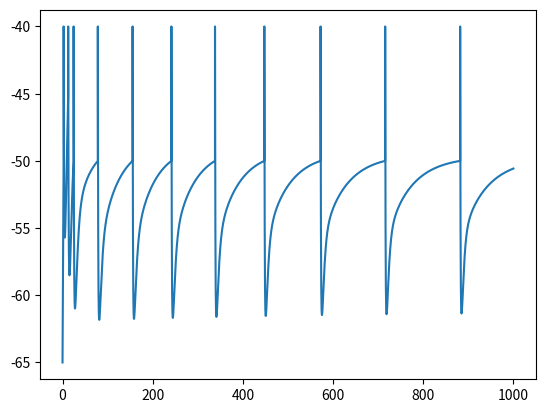

Recreate this plot in Python.
import numpy as np
import matplotlib.pyplot as plt

class Channel:
    def __init__(self, gmax, E, V, x=None, y=None):
        self.gmax = gmax
        self.E = E
        self.g = 0
        if not x is None:
            self.x = self.get_x_inf(V)
        else:
            self.x = None

        if not y is None:
            self.y = self.get_y_inf(V)
        else:
            self.y = None

    def update(self, dt, V):
        self.g = self.gmax
        if not (self.x is None):
            x_inf = self.get_x_inf(V)
            tau_x = self.get_tau_x(V)
            self.x = x_inf - (x_inf - self.x) * np.exp(-dt / tau_x)
            self.g *= self.x

        if not (self.y is None):
            y_inf = self.get_y_inf(V)
            tau_y = self.get_tau_y(V)
            self.y = y_inf - (y_inf - self.y) * np.exp(-dt / tau_y)
            self.g *= self.y

    def get_I(self, V):
        I = self.g * (V - self.E)
        return I

    def get_g(self):
        return self.g

    def reset(self):
        pass


    def get_x_inf(self, V):
        return 0

    def get_y_inf(self, V):
        return 0

    def get_tau_x(self, V):
        return 0

    def get_tau_y(self, V):
        return 0

class KDR_Channel(Channel):

    def reset(self):
        self.x = 0.262
        self.y = 0.473


    def get_a(self, V):
        a = 0.17 * np.exp((V + 5) * 0.09)
        return a

    def get_b(self, V):
        b  = 0.17 * np.exp(-(V + 5) * 0.022)
        return b

    def get_tau_x(self, V):
        a = self.get_a(V)
        b = self.get_b(V)

        tau_x = 1 / (a + b) + 0.8

        return tau_x

    def get_x_inf(self, V):
        a = self.get_a(V)
        b = self.get_b(V)
        x_inf = a / (a + b)
        return x_inf

    def get_tau_y(self, V):
        return 300

    def get_y_inf(self, V):
        y_inf = 1 / (1 + np.exp((V + 68) * 0.038) )
        return y_inf


class A_channel(Channel):

    def reset(self):
        self.x = 0.743
        self.y = 0.691

    def get_ax(self, V):
        a = 0.08 * np.exp((V+41)*0.089)
        return a

    def get_bx(self, V):
        b = 0.08 * np.exp(-(V+41)*0.016)
        return b

    def get_ay(self, V):
        a = 0.04*np.exp(-(V+49)*0.11)
        return a

    def get_by(self, V):
        b = 0.04
        return b

    def get_tau_x(self, V):
        a = self.get_ax(V)
        b = self.get_bx(V)
        tau_x = 1 / (a + b) + 1
        return tau_x

    def get_x_inf(self, V):
        a = self.get_ax(V)
        b = self.get_bx(V)
        x_inf = a / (a + b)
        return x_inf

    def get_tau_y(self, V):
        a = self.get_ay(V)
        b = self.get_by(V)
        tau_y = 1 / (a + b) + 2
        return tau_y

    def get_y_inf(self, V):
        a = self.get_ay(V)
        b = self.get_by(V)
        y_inf = a  / (a + b)
        return y_inf

    def update(self, dt, V):
        self.g = self.gmax
        if not (self.x is None):
            x_inf = self.get_x_inf(V)
            tau_x = self.get_tau_x(V)
            self.x = x_inf - (x_inf - self.x) * np.exp(-dt / tau_x)
            self.g *= self.x**4

        if not (self.y is None):
            y_inf = self.get_y_inf(V)
            tau_y = self.get_tau_y(V)
            self.y = y_inf - (y_inf - self.y) * np.exp(-dt / tau_y)
            self.g *= self.y**3


class M_channel(Channel):

    def reset(self):
        self.x += 0.175*(1 - self.x)

    def get_a(self, V):
        a = 0.003 * np.exp( (V+45) * 0.135 )
        return a

    def get_b(self, V):
        b = 0.003 * np.exp(-(V+45)*0.09)
        return b

    def get_x_inf(self, V):
        a = self.get_a(V)
        b = self.get_b(V)
        x_inf = a / (a + b)
        return x_inf

    def get_tau_x(self, V):
        a = self.get_a(V)
        b = self.get_b(V)
        tau_x = 1 / (a + b) + 8
        return tau_x

    def update(self, dt, V):
        x_inf = self.get_x_inf(V)
        tau_x = self.get_tau_x(V)
        self.x = x_inf - (x_inf - self.x) * np.exp(-dt / tau_x)
        self.g = self.gmax * self.x**2


class AHP_Channel(Channel):

    def get_tau_x(self, V):
        tau_x = 2000 / (3.3 * np.exp( (V + 35)/20 ) ) + np.exp(-(V + 35)/20)
        return tau_x

    def get_x_inf(self, V):
        x_inf = 1 / (1 + np.exp(-(V + 35)/10))
        return x_inf

    def reset(self):
        self.x += 0.018*(1 - self.x)

class BorgGrahamNeuron:
    def __init__(self, params):
        self.V = params["V0"]
        self.C = params["C"]
        self.Vreset = params["Vreset"]
        self.Vth = params["Vth"]
        self.Iext = params["Iext"]

        leak = Channel(params["leak"]["g"], params["leak"]["E"], self.V)
        dr_current = KDR_Channel(params["dr_current"]["g"], params["dr_current"]["E"], self.V, 1, 1)
        a_current = A_channel(params["a_current"]["g"],params["a_current"]["E"], self.V, 1, 1)
        m_current = M_channel(params["m_current"]["g"], params["m_current"]["E"], self.V, 1)
        ahp = AHP_Channel(params["ahp"]["g"], params["ahp"]["E"], self.V, 1)

        self.channels = [leak, dr_current, a_current, m_current, ahp]


        self.Vhist = [self.V]

        self.t = 0
        self.ts = 200

        self.refactory = 1.5


    def reset(self, another_neuron = None):
        self.V = self.Vreset
        self.ts = 0
        for ch in self.channels:
            ch.reset()

    def update(self, dt):

        I = 0
        g_tot = 0
        for ch in self.channels:
            ch.update(dt, self.V)
            I -= ch.get_I(self.V)
            g_tot += ch.get_g()

        I += self.Iext
        dVdt = I / self.C
        self.V += dt * dVdt
        self.Vth = max(-50, (-85 + 400 / self.ts))


        if self.V > self.Vth and self.ts > self.refactory:
            self.reset()

        self.t += dt
        self.ts += dt

        self.Vhist.append(self.V)

        return self.V, dVdt, g_tot, self.C

###################################################################
def main():
    neuron_params = {
        "V0" : -65,
        "C" : 0.7,
        "Vreset" : -40,
        "Vth" : -50,
        "Iext" : 5.15,
        "leak"  : {"E" : -65, "g" : 0.07},
        "dr_current" : {"E" : -70, "g" : 0.76, "x" : 1, "y" : 1},
        "a_current": {"E": -70, "g": 4.36, "x": 1, "y": 1},
        "m_current": {"E": -80, "g": 0.76, "x": 1, "y": None},
        "ahp": {"E": -70, "g": 0.6, "x": 1, "y": None},
    }


    neuron = BorgGrahamNeuron(neuron_params)



    for _ in range(10000):
        neuron.update(0.1)

    t = np.linspace(0, 1000, len(neuron.Vhist) )
    plt.plot(t, neuron.Vhist)
    plt.show()

if __name__ == "__main__":
    main()
